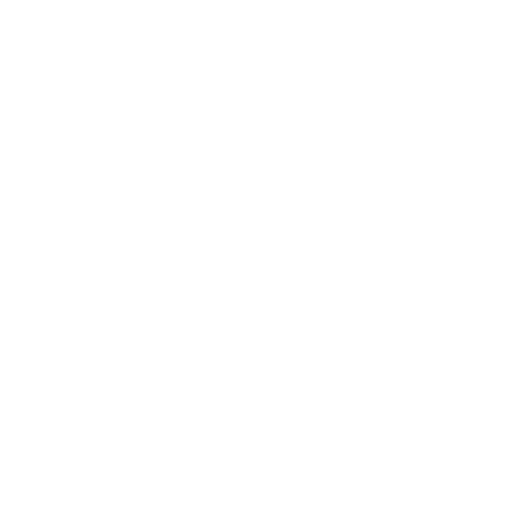
t = 0.00 s
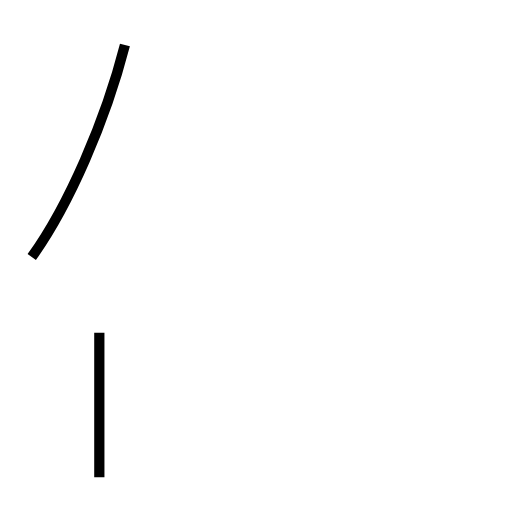
t = 1.11 s
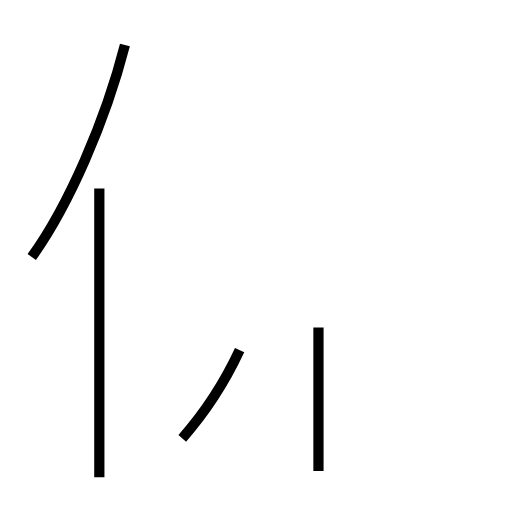
t = 2.26 s
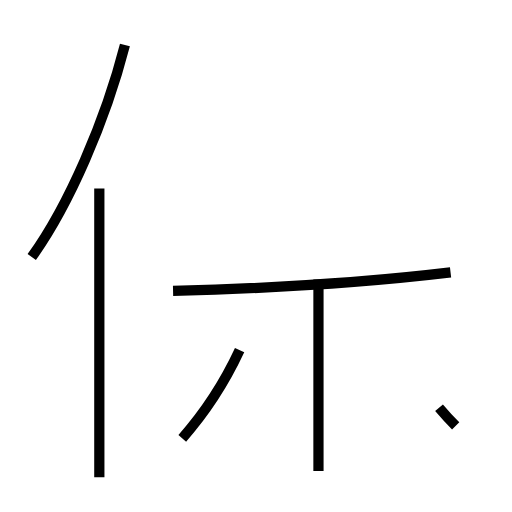
t = 3.29 s
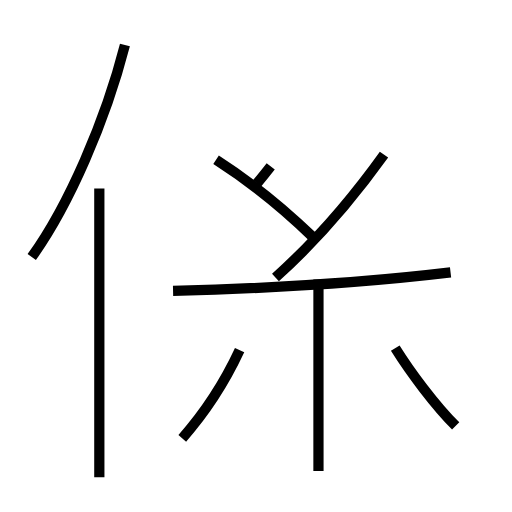
t = 4.41 s
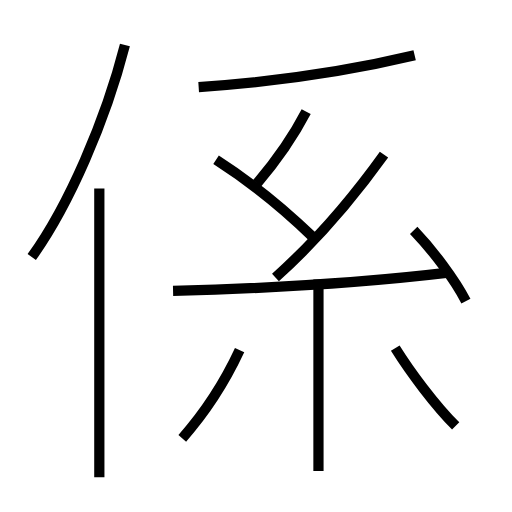
t = 5.50 s

The animated SVG that drew these frames (rendered in a browser with its animation timeline set to each time). Animation: 11 SMIL elements (animate=11); one cycle of 5.50 s.

<?xml version='1.0' encoding='utf-8'?>
<svg viewBox="0.0 -6.0 50.0 50.0" version="1.1" xmlns="http://www.w3.org/2000/svg"><rect x="-1000" y="-1000" width="2000" height="2000" stroke="white" fill="white" /><g style="fill:none;stroke:#000000;stroke-width:1"><path d="M 3.1 -18.9 C 6.7 -23.9 10.3 -32.2 12.2 -39.6 " transform="translate(0.0 38.0)" stroke-dasharray="22.722432311061223" stroke-dashoffset="22.722432311061223"><animate attributeName="stroke-dashoffset" from="22.722432311061223" to="0" dur="0.6816729693318366s" begin="0s; anim_end.end" fill="freeze" id="anim0" /></path><path d="M 9.7 2.6 L 9.7 -25.6 " transform="translate(0.0 38.0)" stroke-dasharray="28.200000000000003" stroke-dashoffset="28.200000000000003"><animate attributeName="stroke-dashoffset" from="28.200000000000003" to="0" dur="0.8460000000000001s" begin="anim0.end" fill="freeze" id="anim1" /></path><path d="M 17.8 -1.2 C 20.1 -3.8 22.0 -6.8 23.4 -9.8 " transform="translate(0.0 38.0)" stroke-dasharray="10.297293847455636" stroke-dashoffset="10.297293847455636"><animate attributeName="stroke-dashoffset" from="10.297293847455636" to="0" dur="0.30891881542366906s" begin="anim1.end" fill="freeze" id="anim2" /></path><path d="M 31.1 2.0 L 31.1 -16.7 " transform="translate(0.0 38.0)" stroke-dasharray="18.7" stroke-dashoffset="18.7"><animate attributeName="stroke-dashoffset" from="18.7" to="0" dur="0.5609999999999999s" begin="anim2.end" fill="freeze" id="anim3" /></path><path d="M 16.9 -15.6 C 25.2 -15.8 35.6 -16.4 44.0 -17.4 " transform="translate(0.0 38.0)" stroke-dasharray="27.168701653194677" stroke-dashoffset="27.168701653194677"><animate attributeName="stroke-dashoffset" from="27.168701653194677" to="0" dur="0.8150610495958402s" begin="anim3.end" fill="freeze" id="anim4" /></path><path d="M 44.5 -2.4 C 42.5 -4.4 40.1 -7.6 38.6 -10.0 " transform="translate(0.0 38.0)" stroke-dasharray="9.638260131187245" stroke-dashoffset="9.638260131187245"><animate attributeName="stroke-dashoffset" from="9.638260131187245" to="0" dur="0.28914780393561734s" begin="anim4.end" fill="freeze" id="anim5" /></path><path d="M 30.5 -20.9 C 27.2 -24.1 23.9 -26.6 21.1 -28.4 " transform="translate(0.0 38.0)" stroke-dasharray="12.044750462306274" stroke-dashoffset="12.044750462306274"><animate attributeName="stroke-dashoffset" from="12.044750462306274" to="0" dur="0.3613425138691882s" begin="anim5.end" fill="freeze" id="anim6" /></path><path d="M 26.9 -16.9 C 30.8 -20.4 34.2 -24.3 37.5 -28.9 " transform="translate(0.0 38.0)" stroke-dasharray="16.04356329623965" stroke-dashoffset="16.04356329623965"><animate attributeName="stroke-dashoffset" from="16.04356329623965" to="0" dur="0.48130689888718947s" begin="anim6.end" fill="freeze" id="anim7" /></path><path d="M 25.1 -26.1 C 26.9 -28.2 28.6 -30.6 29.9 -33.1 " transform="translate(0.0 38.0)" stroke-dasharray="8.505808478915407" stroke-dashoffset="8.505808478915407"><animate attributeName="stroke-dashoffset" from="8.505808478915407" to="0" dur="0.2551742543674622s" begin="anim7.end" fill="freeze" id="anim8" /></path><path d="M 45.5 -14.6 C 44.4 -16.7 42.4 -19.4 40.4 -21.5 " transform="translate(0.0 38.0)" stroke-dasharray="8.604047657600956" stroke-dashoffset="8.604047657600956"><animate attributeName="stroke-dashoffset" from="8.604047657600956" to="0" dur="0.2581214297280287s" begin="anim8.end" fill="freeze" id="anim9" /></path><path d="M 19.4 -35.5 C 26.9 -36.0 33.8 -37.0 40.5 -38.6" transform="translate(0.0 38.0)" stroke-dasharray="21.35194168046096" stroke-dashoffset="21.35194168046096"><animate attributeName="stroke-dashoffset" from="21.35194168046096" to="0" dur="0.6405582504138287s" begin="anim9.end" fill="freeze" id="anim_end" /></path></g></svg>
